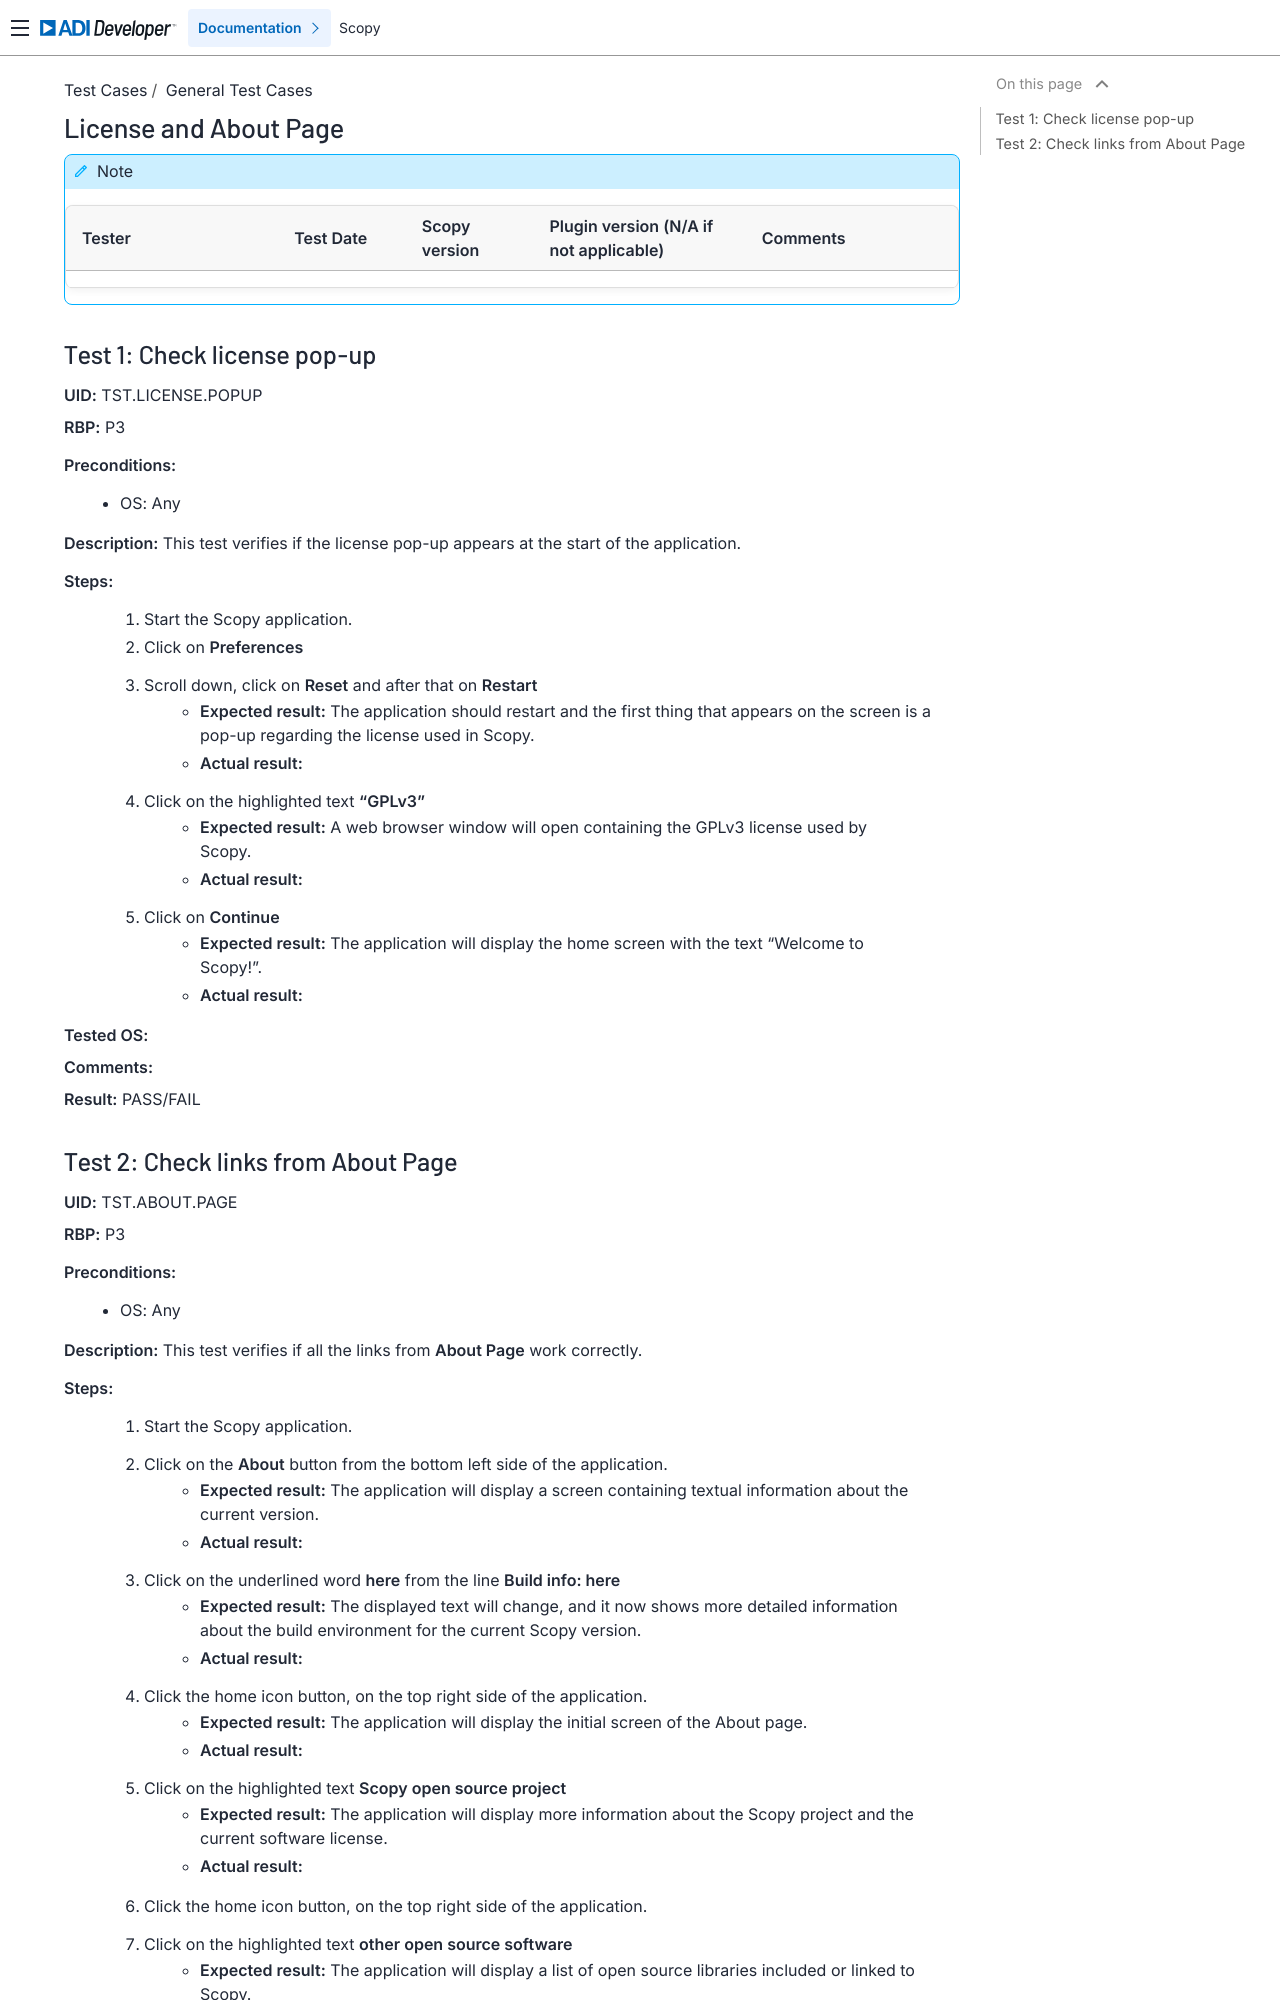

repository: analogdevicesinc/scopy · page: tests/general/core/license_about_page_tests/index.html · generator: sphinx

.. _license_and_about_page_tests:

License and About Page
========================================

.. note::
    .. list-table:: 
       :widths: 50 30 30 50 50
       :header-rows: 1

       * - Tester
         - Test Date
         - Scopy version
         - Plugin version (N/A if not applicable)
         - Comments
       * - 
         - 
         - 
         - 
         - 

Test 1: Check license pop-up
-----------------------------

**UID:** TST.LICENSE.POPUP

**RBP:** P3

**Preconditions:**
    - OS: Any

**Description:** This test verifies if the license pop-up appears at the start of the application.

**Steps:**
    1. Start the Scopy application.
    2. Click on **Preferences**
    3. Scroll down, click on **Reset** and after that on **Restart**
        - **Expected result:** The application should restart and the first thing
          that appears on the screen is a pop-up regarding the license used in Scopy.
        - **Actual result:**

..
  Actual test result goes here.
..

    4. Click on the highlighted text **"GPLv3"**
        - **Expected result:** A web browser window will open containing the GPLv3
          license used by Scopy.
        - **Actual result:**

..
  Actual test result goes here.
..

    5. Click on **Continue**
        - **Expected result:** The application will display the home screen with
          the text "Welcome to Scopy!".
        - **Actual result:**

..
  Actual test result goes here.
..

**Tested OS:**

..
  Details about the tested OS goes here.

**Comments:**

..
  Any comments about the test goes here.

**Result:** PASS/FAIL

..
  The result of the test goes here (PASS/FAIL).
